The GitHub repository ammarcho/PANTAS contains a labelled image folder "tomato" with 2 categories: busuk, sehat. Examples follow, each with its label.

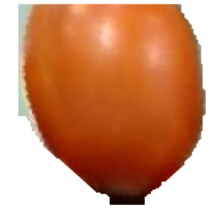
Label: sehat

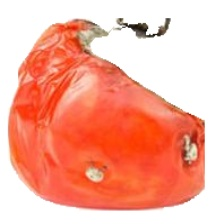
Label: busuk

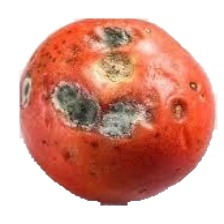
Label: busuk

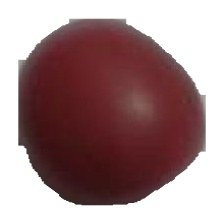
Label: sehat

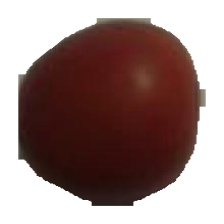
Label: sehat

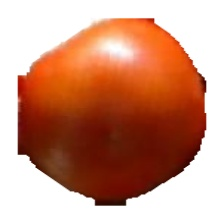
Label: sehat
